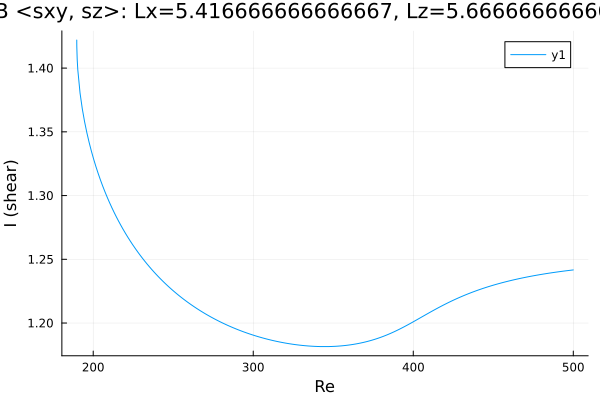

Source data for this figure (header and first rows):
Re, shear
189.7, 1.422
189.7, 1.422
189.7, 1.422
189.7, 1.422
189.7, 1.422
189.7, 1.422
189.7, 1.422
189.7, 1.421
189.7, 1.42
189.7, 1.419
189.7, 1.417
190, 1.407
190.3, 1.399
191.8, 1.38
193.2, 1.368
194.6, 1.358
196, 1.349
197.4, 1.342
198.8, 1.335
200.2, 1.329
201.7, 1.323
203.1, 1.317
204.5, 1.312
205.9, 1.308
207.3, 1.303
208.7, 1.299
210.1, 1.295
211.6, 1.291
213, 1.287
214.4, 1.283
215.8, 1.28
217.2, 1.277
218.6, 1.274
220, 1.271
221.5, 1.268
222.9, 1.265
224.3, 1.262
225.1, 1.261
226.5, 1.258
227.9, 1.256
229.3, 1.253
230.7, 1.251
232.2, 1.249
233.6, 1.246
235, 1.244
236.4, 1.242
237.8, 1.24
239.2, 1.238
240.6, 1.236
242.1, 1.235
243.5, 1.233
244.9, 1.231
246.3, 1.229
247.7, 1.228
249.1, 1.226
250.5, 1.225
252, 1.223
253.4, 1.222
254.8, 1.22
256.2, 1.219
... 196 more rows
